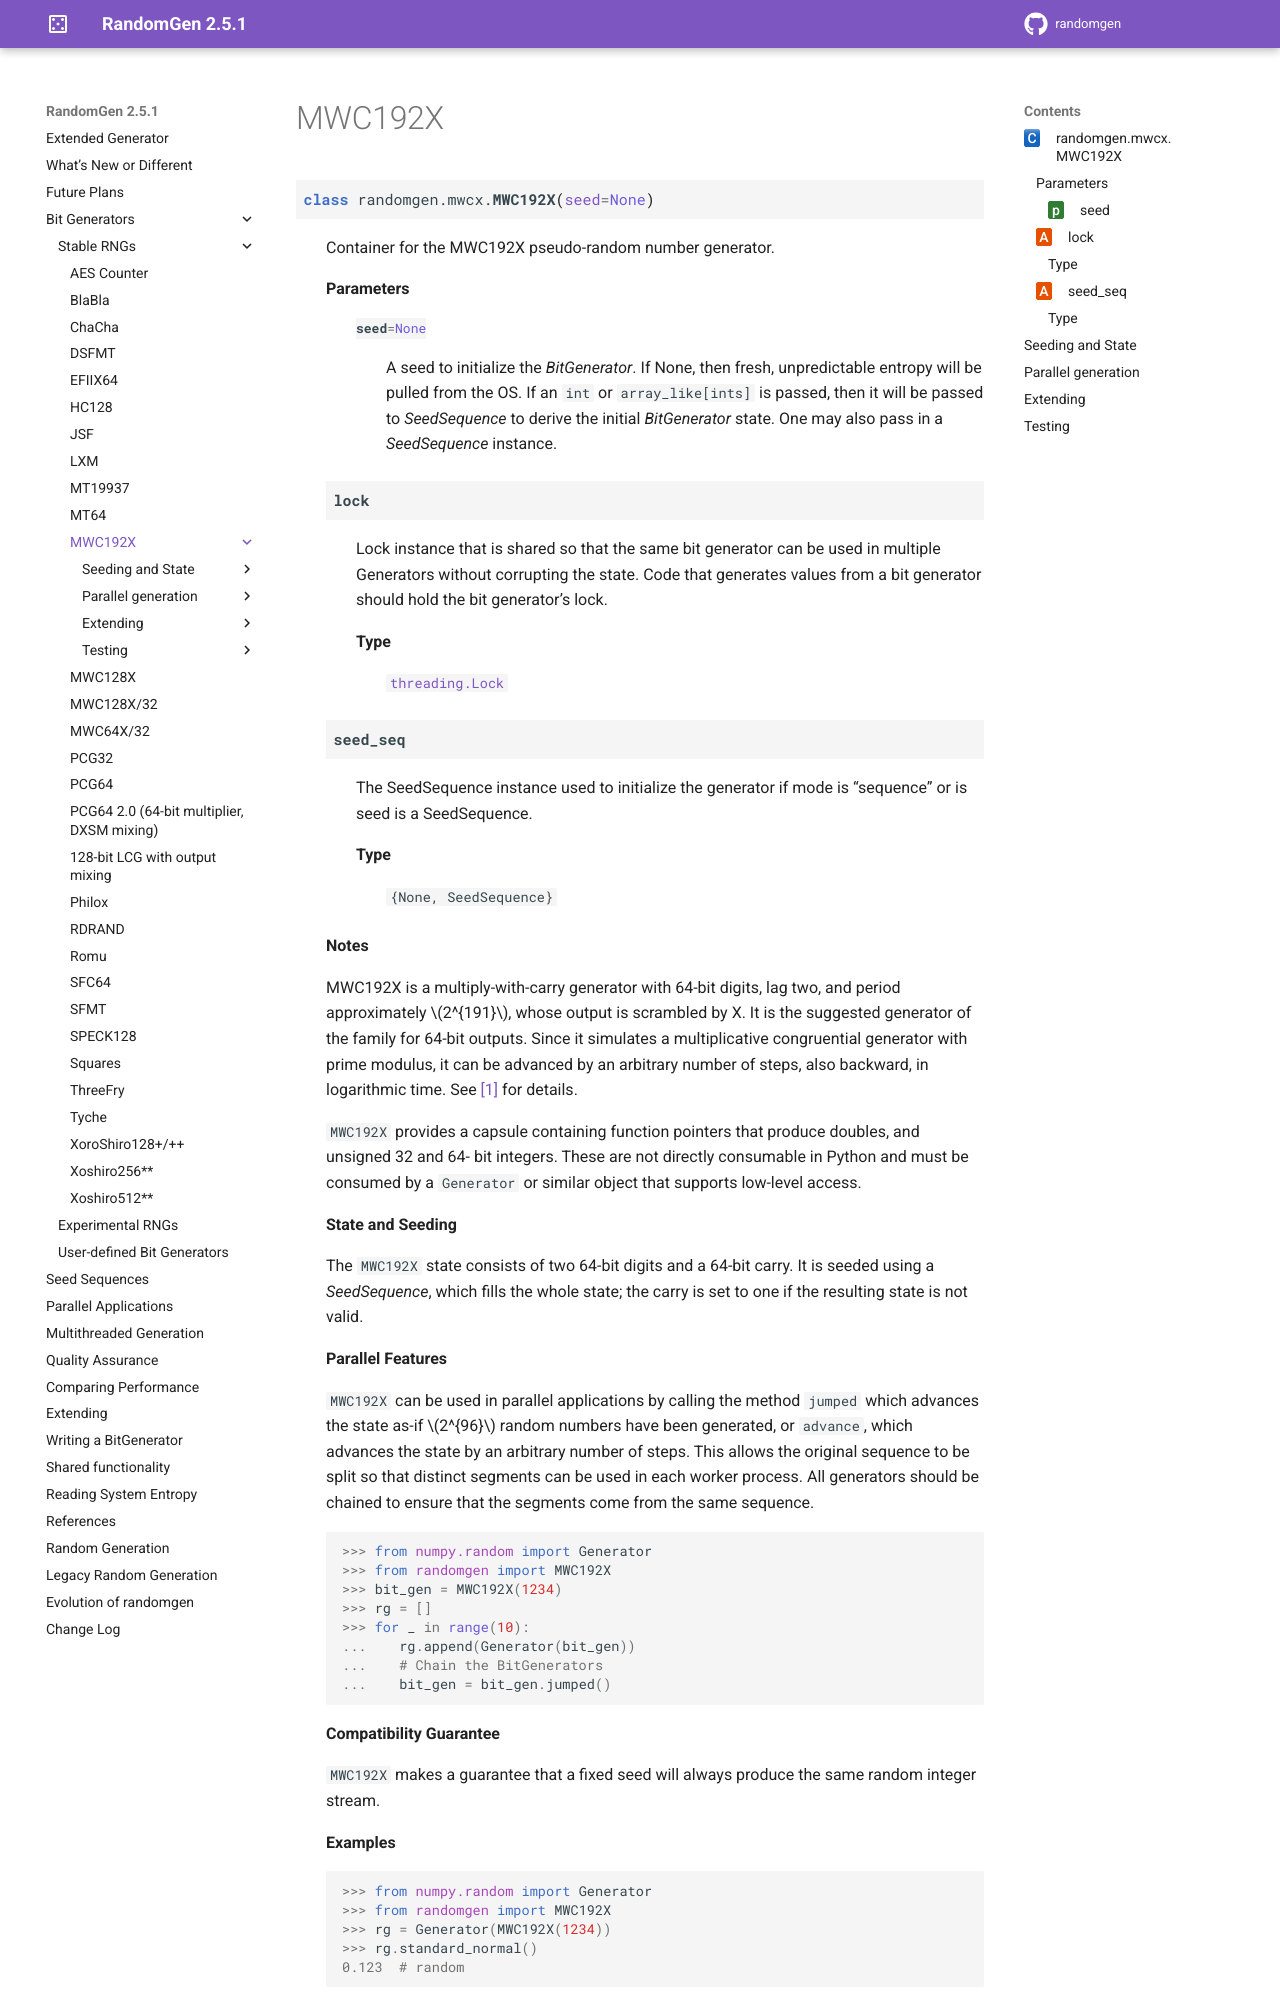

repository: bashtage/randomgen · page: bit_generators/mwc192x.html · generator: sphinx

MWC192X
-------

.. module:: randomgen.mwcx

.. currentmodule:: randomgen.mwcx

.. autoclass:: MWC192X

Seeding and State
=================

.. autosummary::
   :toctree: generated/

   ~MWC192X.seed
   ~MWC192X.state

Parallel generation
===================
.. autosummary::
   :toctree: generated/

   ~MWC192X.advance
   ~MWC192X.jumped
